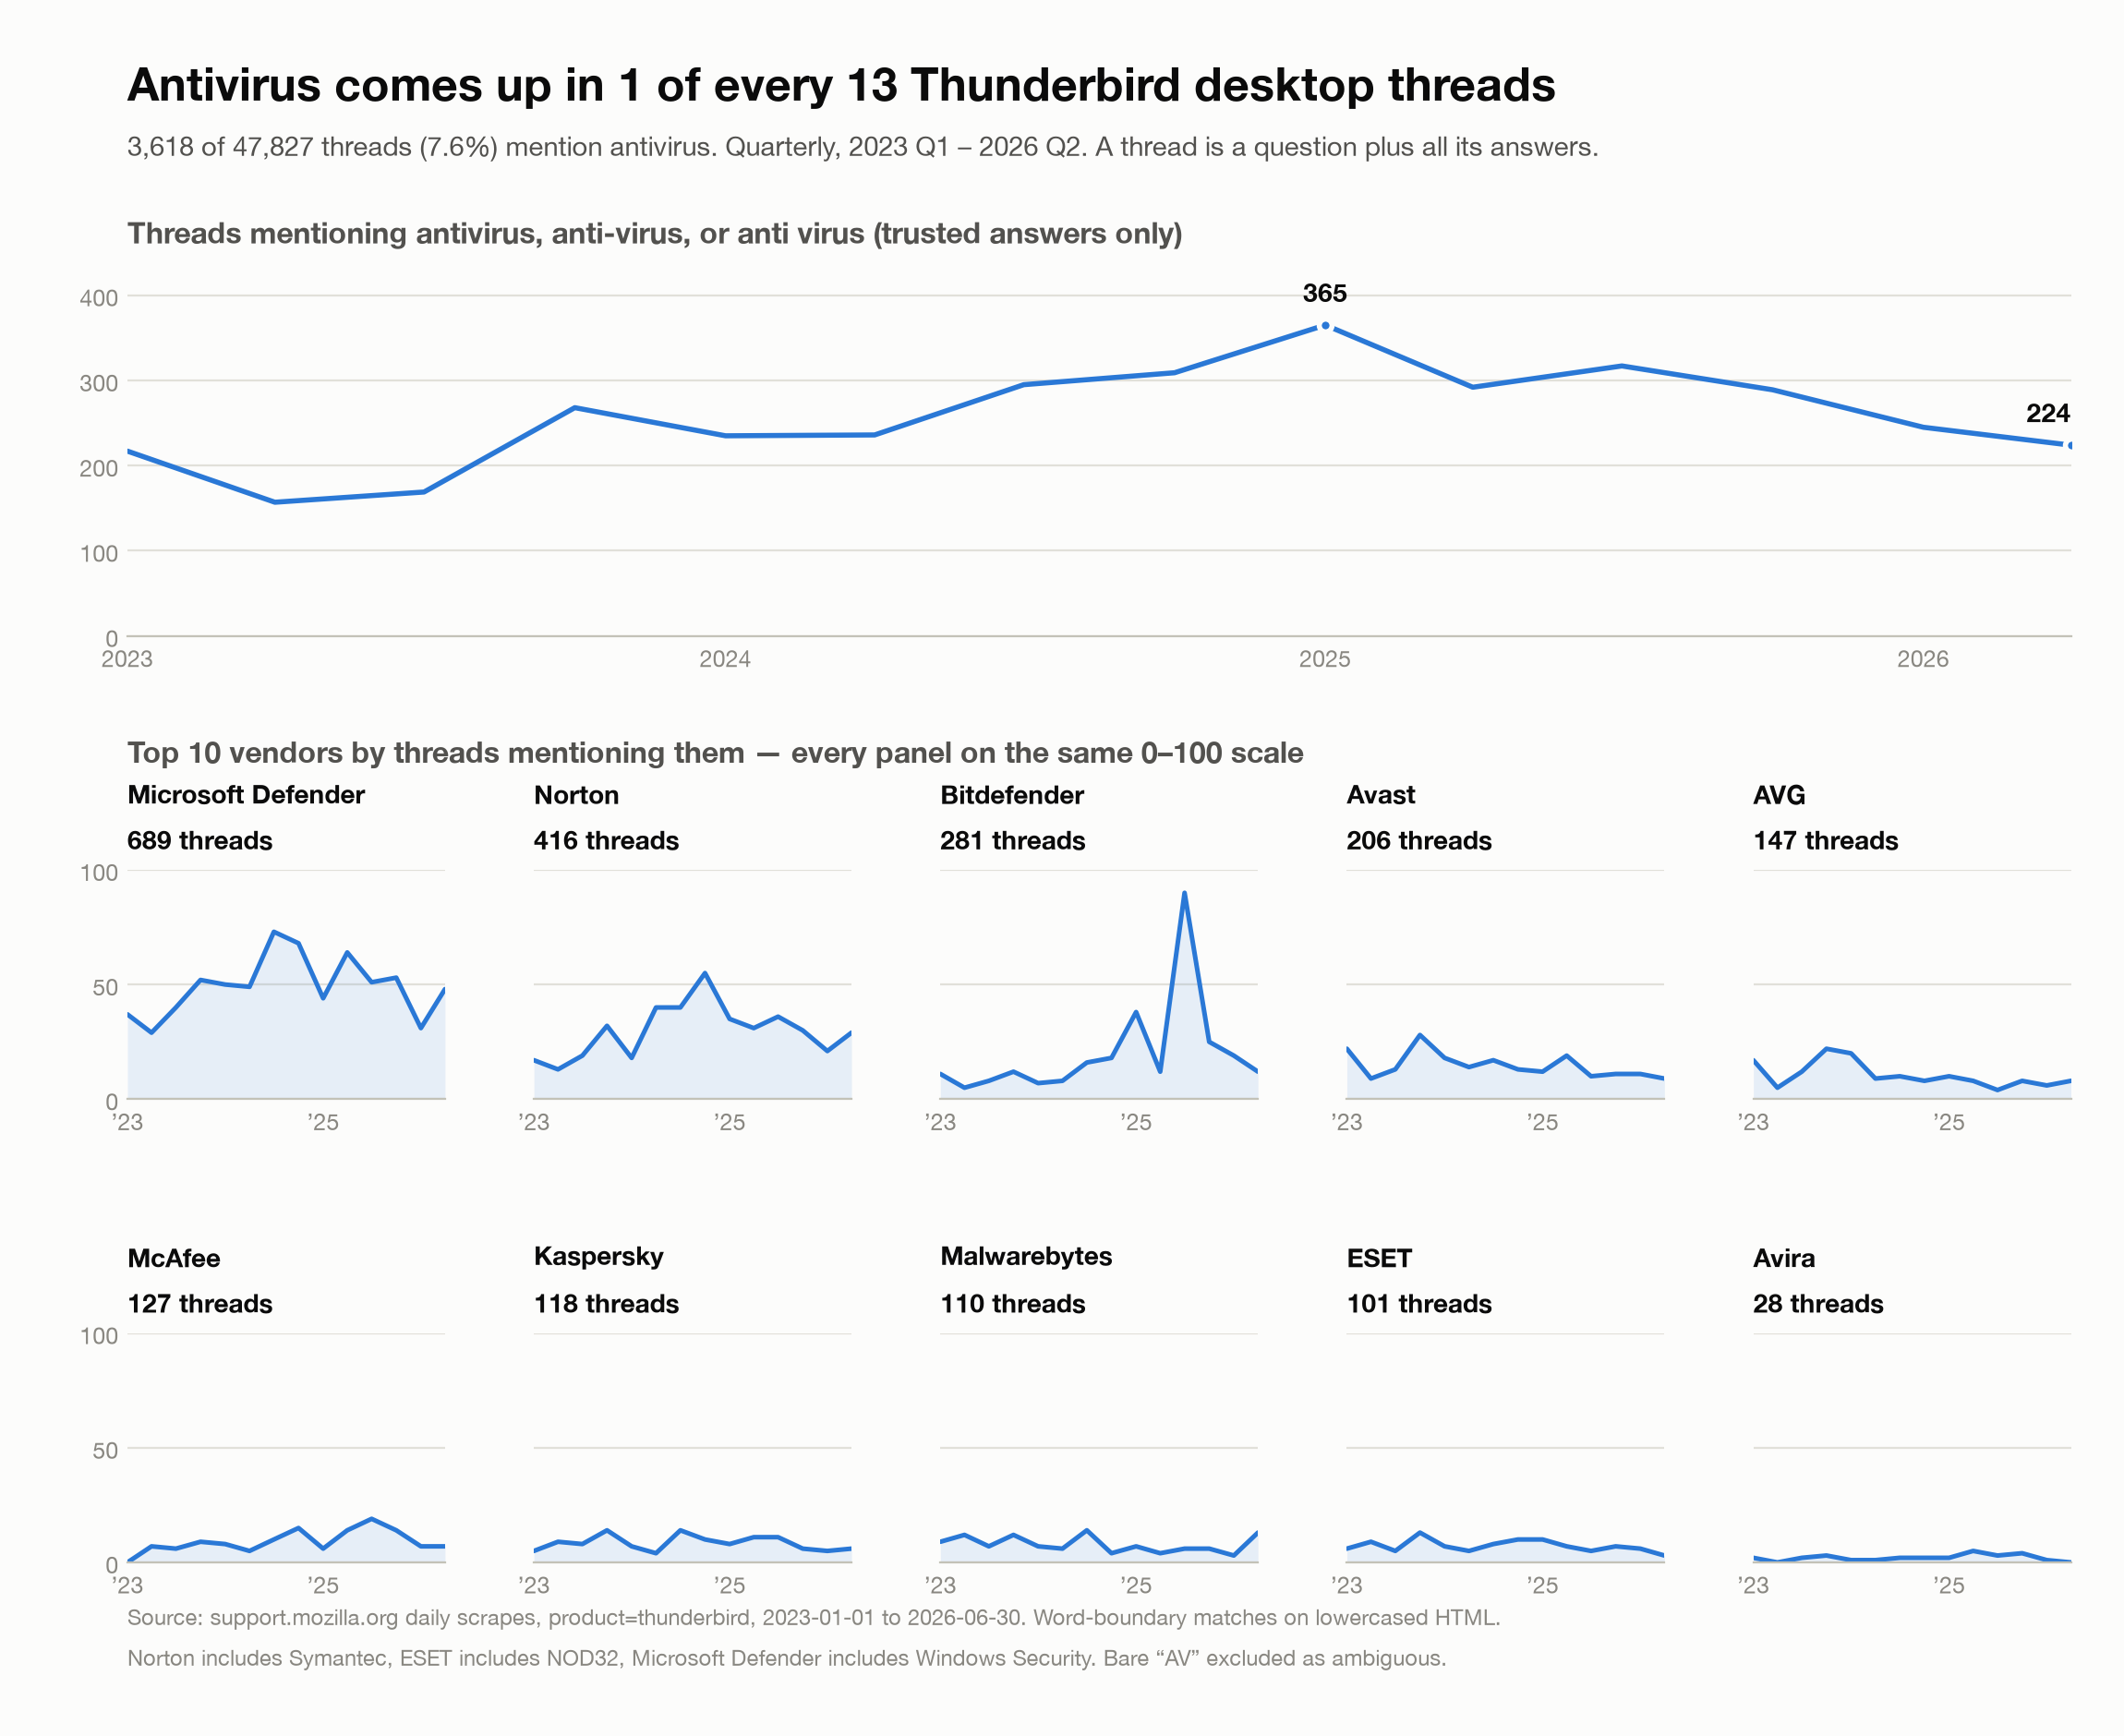

Source data for this figure (header and first rows):
period, series, threads
2023-01-01, AVG, 17
2023-04-01, AVG, 5
2023-07-01, AVG, 12
2023-10-01, AVG, 22
2024-01-01, AVG, 20
2024-04-01, AVG, 9
2024-07-01, AVG, 10
2024-10-01, AVG, 8
2025-01-01, AVG, 10
2025-04-01, AVG, 8
2025-07-01, AVG, 4
2025-10-01, AVG, 8
2026-01-01, AVG, 6
2026-04-01, AVG, 8
2026-07-01, AVG, 2
2023-01-01, Avast, 22
2023-04-01, Avast, 9
2023-07-01, Avast, 13
2023-10-01, Avast, 28
2024-01-01, Avast, 18
2024-04-01, Avast, 14
2024-07-01, Avast, 17
2024-10-01, Avast, 13
2025-01-01, Avast, 12
2025-04-01, Avast, 19
2025-07-01, Avast, 10
2025-10-01, Avast, 11
2026-01-01, Avast, 11
2026-04-01, Avast, 9
2026-07-01, Avast, 0
2023-01-01, Avira, 2
2023-04-01, Avira, 0
2023-07-01, Avira, 2
2023-10-01, Avira, 3
2024-01-01, Avira, 1
2024-04-01, Avira, 1
2024-07-01, Avira, 2
2024-10-01, Avira, 2
2025-01-01, Avira, 2
2025-04-01, Avira, 5
2025-07-01, Avira, 3
2025-10-01, Avira, 4
2026-01-01, Avira, 1
2026-04-01, Avira, 0
2026-07-01, Avira, 0
2023-01-01, Bitdefender, 11
2023-04-01, Bitdefender, 5
2023-07-01, Bitdefender, 8
2023-10-01, Bitdefender, 12
2024-01-01, Bitdefender, 7
2024-04-01, Bitdefender, 8
2024-07-01, Bitdefender, 16
2024-10-01, Bitdefender, 18
2025-01-01, Bitdefender, 38
2025-04-01, Bitdefender, 12
2025-07-01, Bitdefender, 90
2025-10-01, Bitdefender, 25
2026-01-01, Bitdefender, 19
2026-04-01, Bitdefender, 12
2026-07-01, Bitdefender, 4
... 120 more rows
